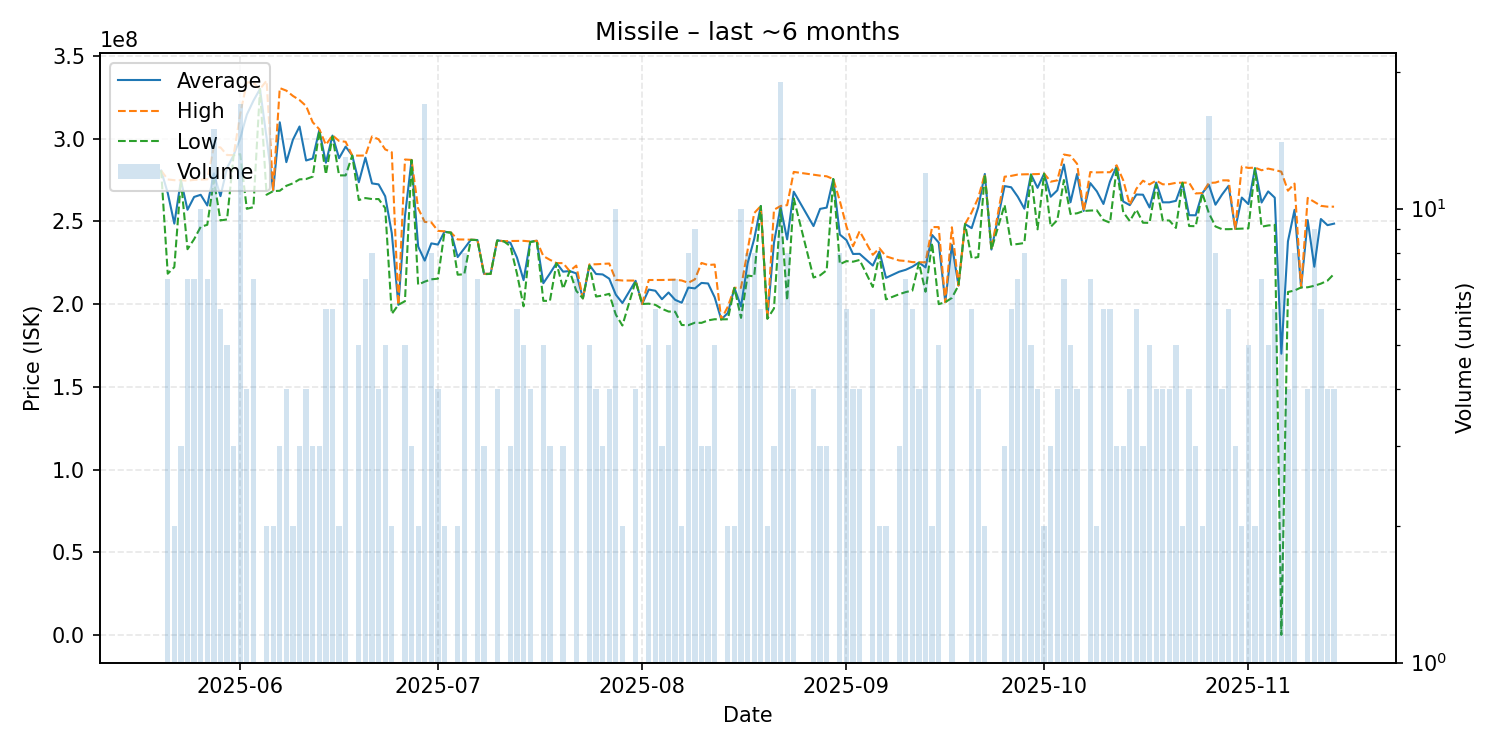

The file beside this chart, header and first rows:
date, average, highest, lowest, order_count, volume
2025-05-20, 280700000, 280700000, 280700000, 1, 1
2025-05-21, 267157143, 275350000, 218400000, 7, 7
2025-05-22, 248650000, 274900000, 222400000, 2, 2
2025-05-23, 274866667, 274900000, 274800000, 3, 3
2025-05-24, 257028571, 274600000, 233200000, 7, 7
2025-05-25, 264771429, 275100000, 239250000, 7, 7
2025-05-26, 266080000, 275200000, 246700000, 10, 10
2025-05-27, 259628571, 275400000, 247950000, 7, 7
2025-05-28, 279013333, 295000000, 274900000, 15, 15
2025-05-29, 265266667, 294700000, 250550000, 6, 6
2025-05-30, 282280000, 290100000, 251200000, 5, 5
2025-05-31, 290000000, 290050000, 289950000, 3, 3
2025-06-01, 300176471, 314900000, 290600000, 17, 17
2025-06-02, 314475000, 334000000, 257600000, 4, 4
2025-06-03, 322900000, 333750000, 258600000, 7, 7
2025-06-04, 330000000, 330000000, 330000000, 1, 1
2025-06-05, 300550000, 335000000, 266100000, 2, 2
2025-06-06, 268650000, 269000000, 268300000, 2, 2
2025-06-07, 309866667, 330550000, 268500000, 3, 3
2025-06-08, 285800000, 329000000, 271500000, 4, 4
2025-06-09, 299400000, 325800000, 273000000, 2, 2
2025-06-10, 307333333, 323300000, 275400000, 3, 3
2025-06-11, 286800000, 319700000, 275600000, 4, 4
2025-06-12, 288000000, 309900000, 277050000, 3, 3
2025-06-13, 305066667, 305700000, 304750000, 3, 3
2025-06-14, 285416667, 296250000, 278400000, 6, 6
2025-06-15, 301850000, 302000000, 301300000, 6, 6
2025-06-16, 288200000, 298600000, 277800000, 2, 2
2025-06-17, 295176923, 298100000, 277800000, 11, 13
2025-06-18, 289800000, 289800000, 289800000, 1, 1
2025-06-19, 273660000, 289750000, 262900000, 5, 5
2025-06-20, 288514286, 289800000, 264100000, 7, 7
2025-06-21, 272950000, 301350000, 263500000, 6, 8
2025-06-22, 272375000, 299600000, 263500000, 4, 4
2025-06-23, 265180000, 293500000, 258050000, 5, 5
2025-06-24, 242950000, 291800000, 194100000, 2, 2
2025-06-25, 199600000, 199600000, 199600000, 1, 1
2025-06-26, 253180000, 287400000, 201800000, 4, 5
2025-06-27, 287100000, 287150000, 287050000, 3, 3
2025-06-28, 234850000, 257900000, 211800000, 2, 2
2025-06-29, 226317647, 249700000, 213600000, 10, 17
2025-06-30, 236725000, 249400000, 215000000, 8, 8
2025-07-01, 236000000, 244300000, 215400000, 4, 4
2025-07-02, 243800000, 244000000, 243600000, 2, 2
2025-07-03, 243200000, 243200000, 243200000, 1, 1
2025-07-04, 228450000, 239100000, 217800000, 2, 2
2025-07-05, 233600000, 239050000, 218050000, 8, 8
2025-07-06, 238900000, 238900000, 238900000, 1, 1
2025-07-07, 238742857, 238800000, 238700000, 5, 7
2025-07-08, 218300000, 218400000, 218100000, 3, 3
2025-07-09, 218300000, 218300000, 218300000, 1, 1
2025-07-10, 238525000, 238600000, 238450000, 4, 4
2025-07-11, 238000000, 238000000, 238000000, 1, 1
2025-07-12, 237100000, 238150000, 235000000, 3, 3
2025-07-13, 228166667, 238200000, 218400000, 6, 6
2025-07-14, 214520000, 238250000, 198700000, 5, 5
2025-07-15, 237625000, 237900000, 237500000, 4, 4
2025-07-16, 238300000, 238300000, 238300000, 1, 1
2025-07-17, 212660000, 229050000, 202000000, 5, 5
2025-07-18, 218533333, 226800000, 202000000, 3, 3
... 113 more rows
